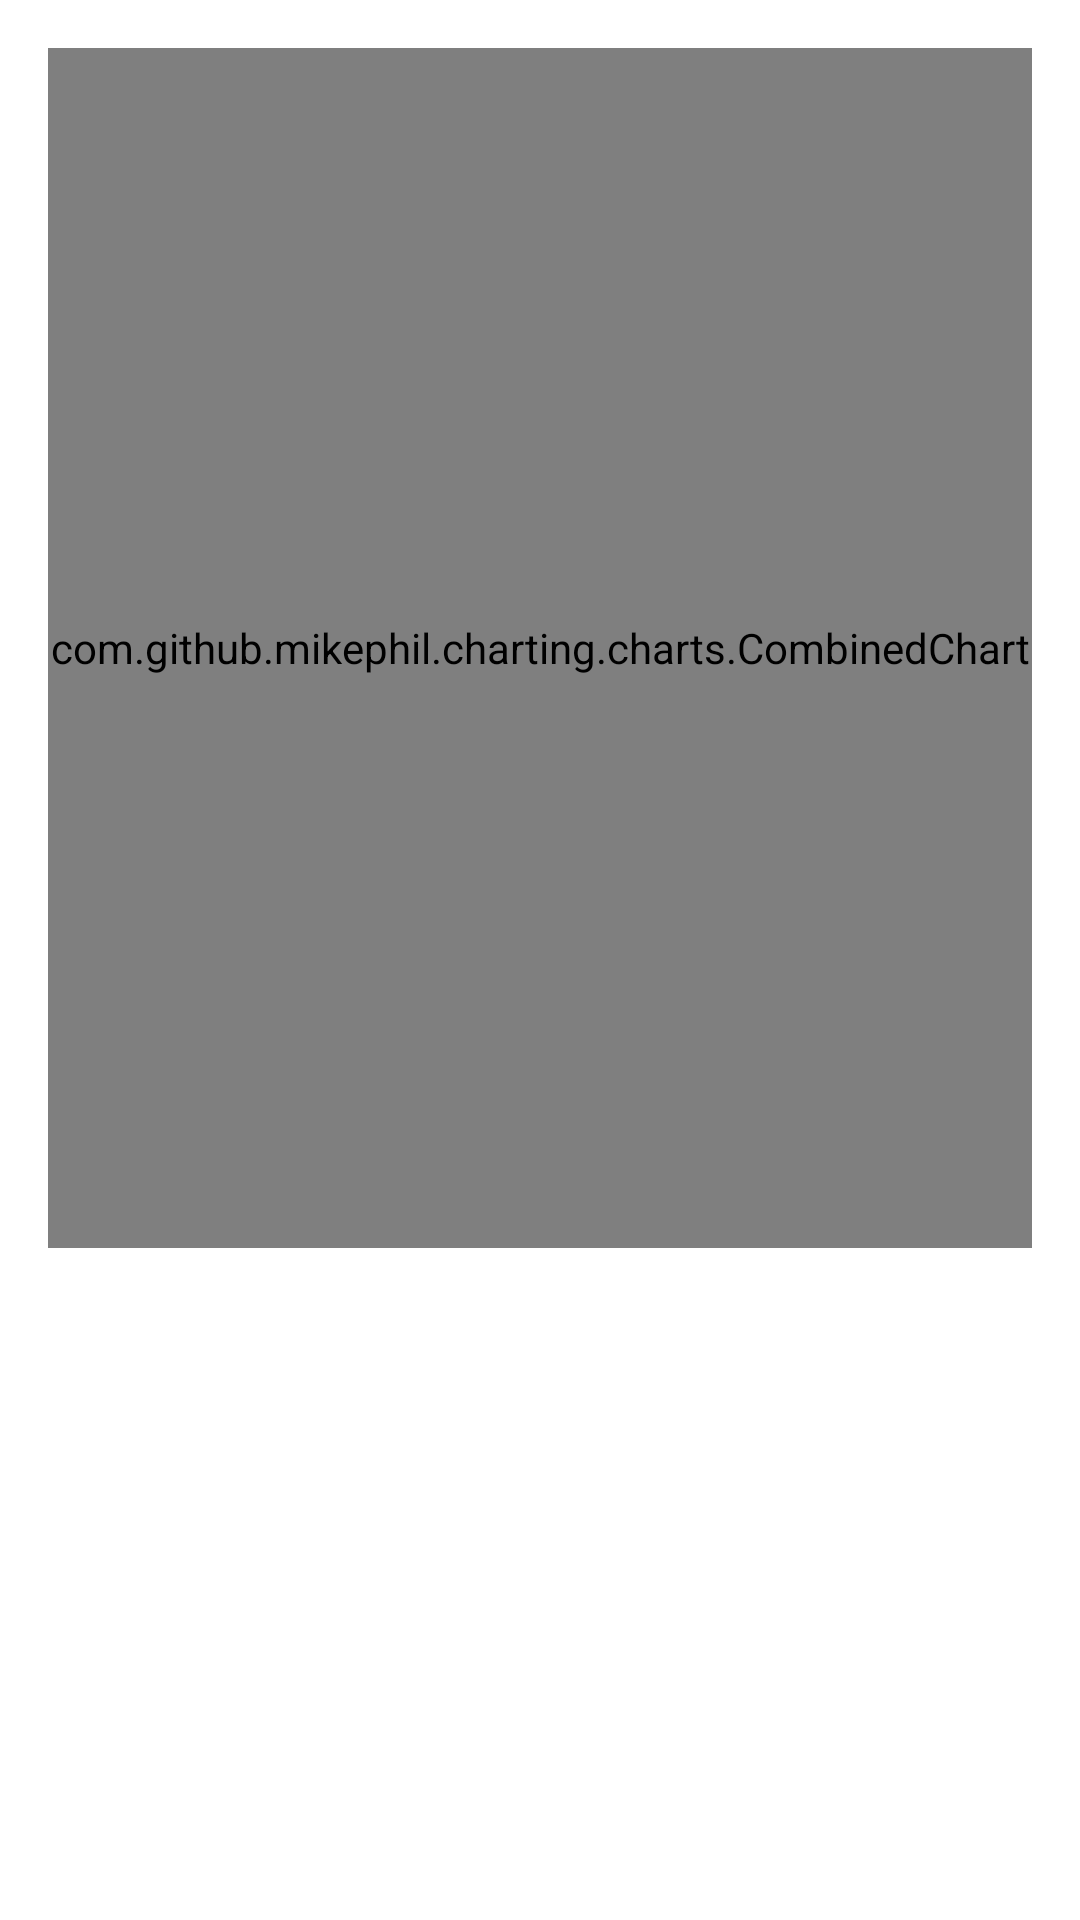

The Android layout XML behind this screen, and the referenced resources:
<!-- AndroidManifest.xml: application theme Theme.Run_Hub -->
<!-- res/layout/fragment_regression_algorithm.xml -->
<?xml version="1.0" encoding="utf-8"?>
<androidx.constraintlayout.widget.ConstraintLayout xmlns:android="http://schemas.android.com/apk/res/android"
    xmlns:app="http://schemas.android.com/apk/res-auto"
    android:layout_width="match_parent"
    android:layout_height="match_parent"
    android:padding="16dp">

    <TextView
        android:layout_width="wrap_content"
        android:layout_height="wrap_content"
        android:layout_marginStart="16dp"
        android:textSize="19sp"
        android:text="Linear Regression Algorithm"
        app:layout_constraintEnd_toEndOf="parent"
        app:layout_constraintStart_toStartOf="parent"
        app:layout_constraintTop_toTopOf="parent" />

    <com.github.mikephil.charting.charts.CombinedChart
        android:id="@+id/combinedChart"
        android:layout_width="match_parent"
        android:layout_height="400dp"
        app:layout_constraintEnd_toEndOf="parent"
        app:layout_constraintStart_toStartOf="parent"
        app:layout_constraintTop_toTopOf="parent" />

</androidx.constraintlayout.widget.ConstraintLayout>
<!-- resources referenced by this layout -->
<resources>
  <style name="Theme.Run_Hub" parent="Theme.MaterialComponents.DayNight.DarkActionBar">
          
          <item name="colorPrimary">@color/purple_500</item>
          <item name="colorPrimaryVariant">@color/purple_700</item>
          <item name="colorOnPrimary">@color/white</item>
          
          <item name="colorSecondary">@color/teal_200</item>
          <item name="colorSecondaryVariant">@color/teal_700</item>
          <item name="colorOnSecondary">@color/black</item>
          
          <item name="android:statusBarColor" tools:targetApi="l">?attr/colorPrimaryVariant</item>
          
      </style>
  <!-- not gathered from this repository: default colours our renderer supplied (Android Studio template values) -->
  <color name="purple_500">#FF6200EE</color>
  <color name="purple_700">#FF3700B3</color>
  <color name="teal_200">#FF03DAC5</color>
  <color name="teal_700">#FF018786</color>
  <color name="black">#FF000000</color>
  <color name="white">#FFFFFFFF</color>
</resources>
